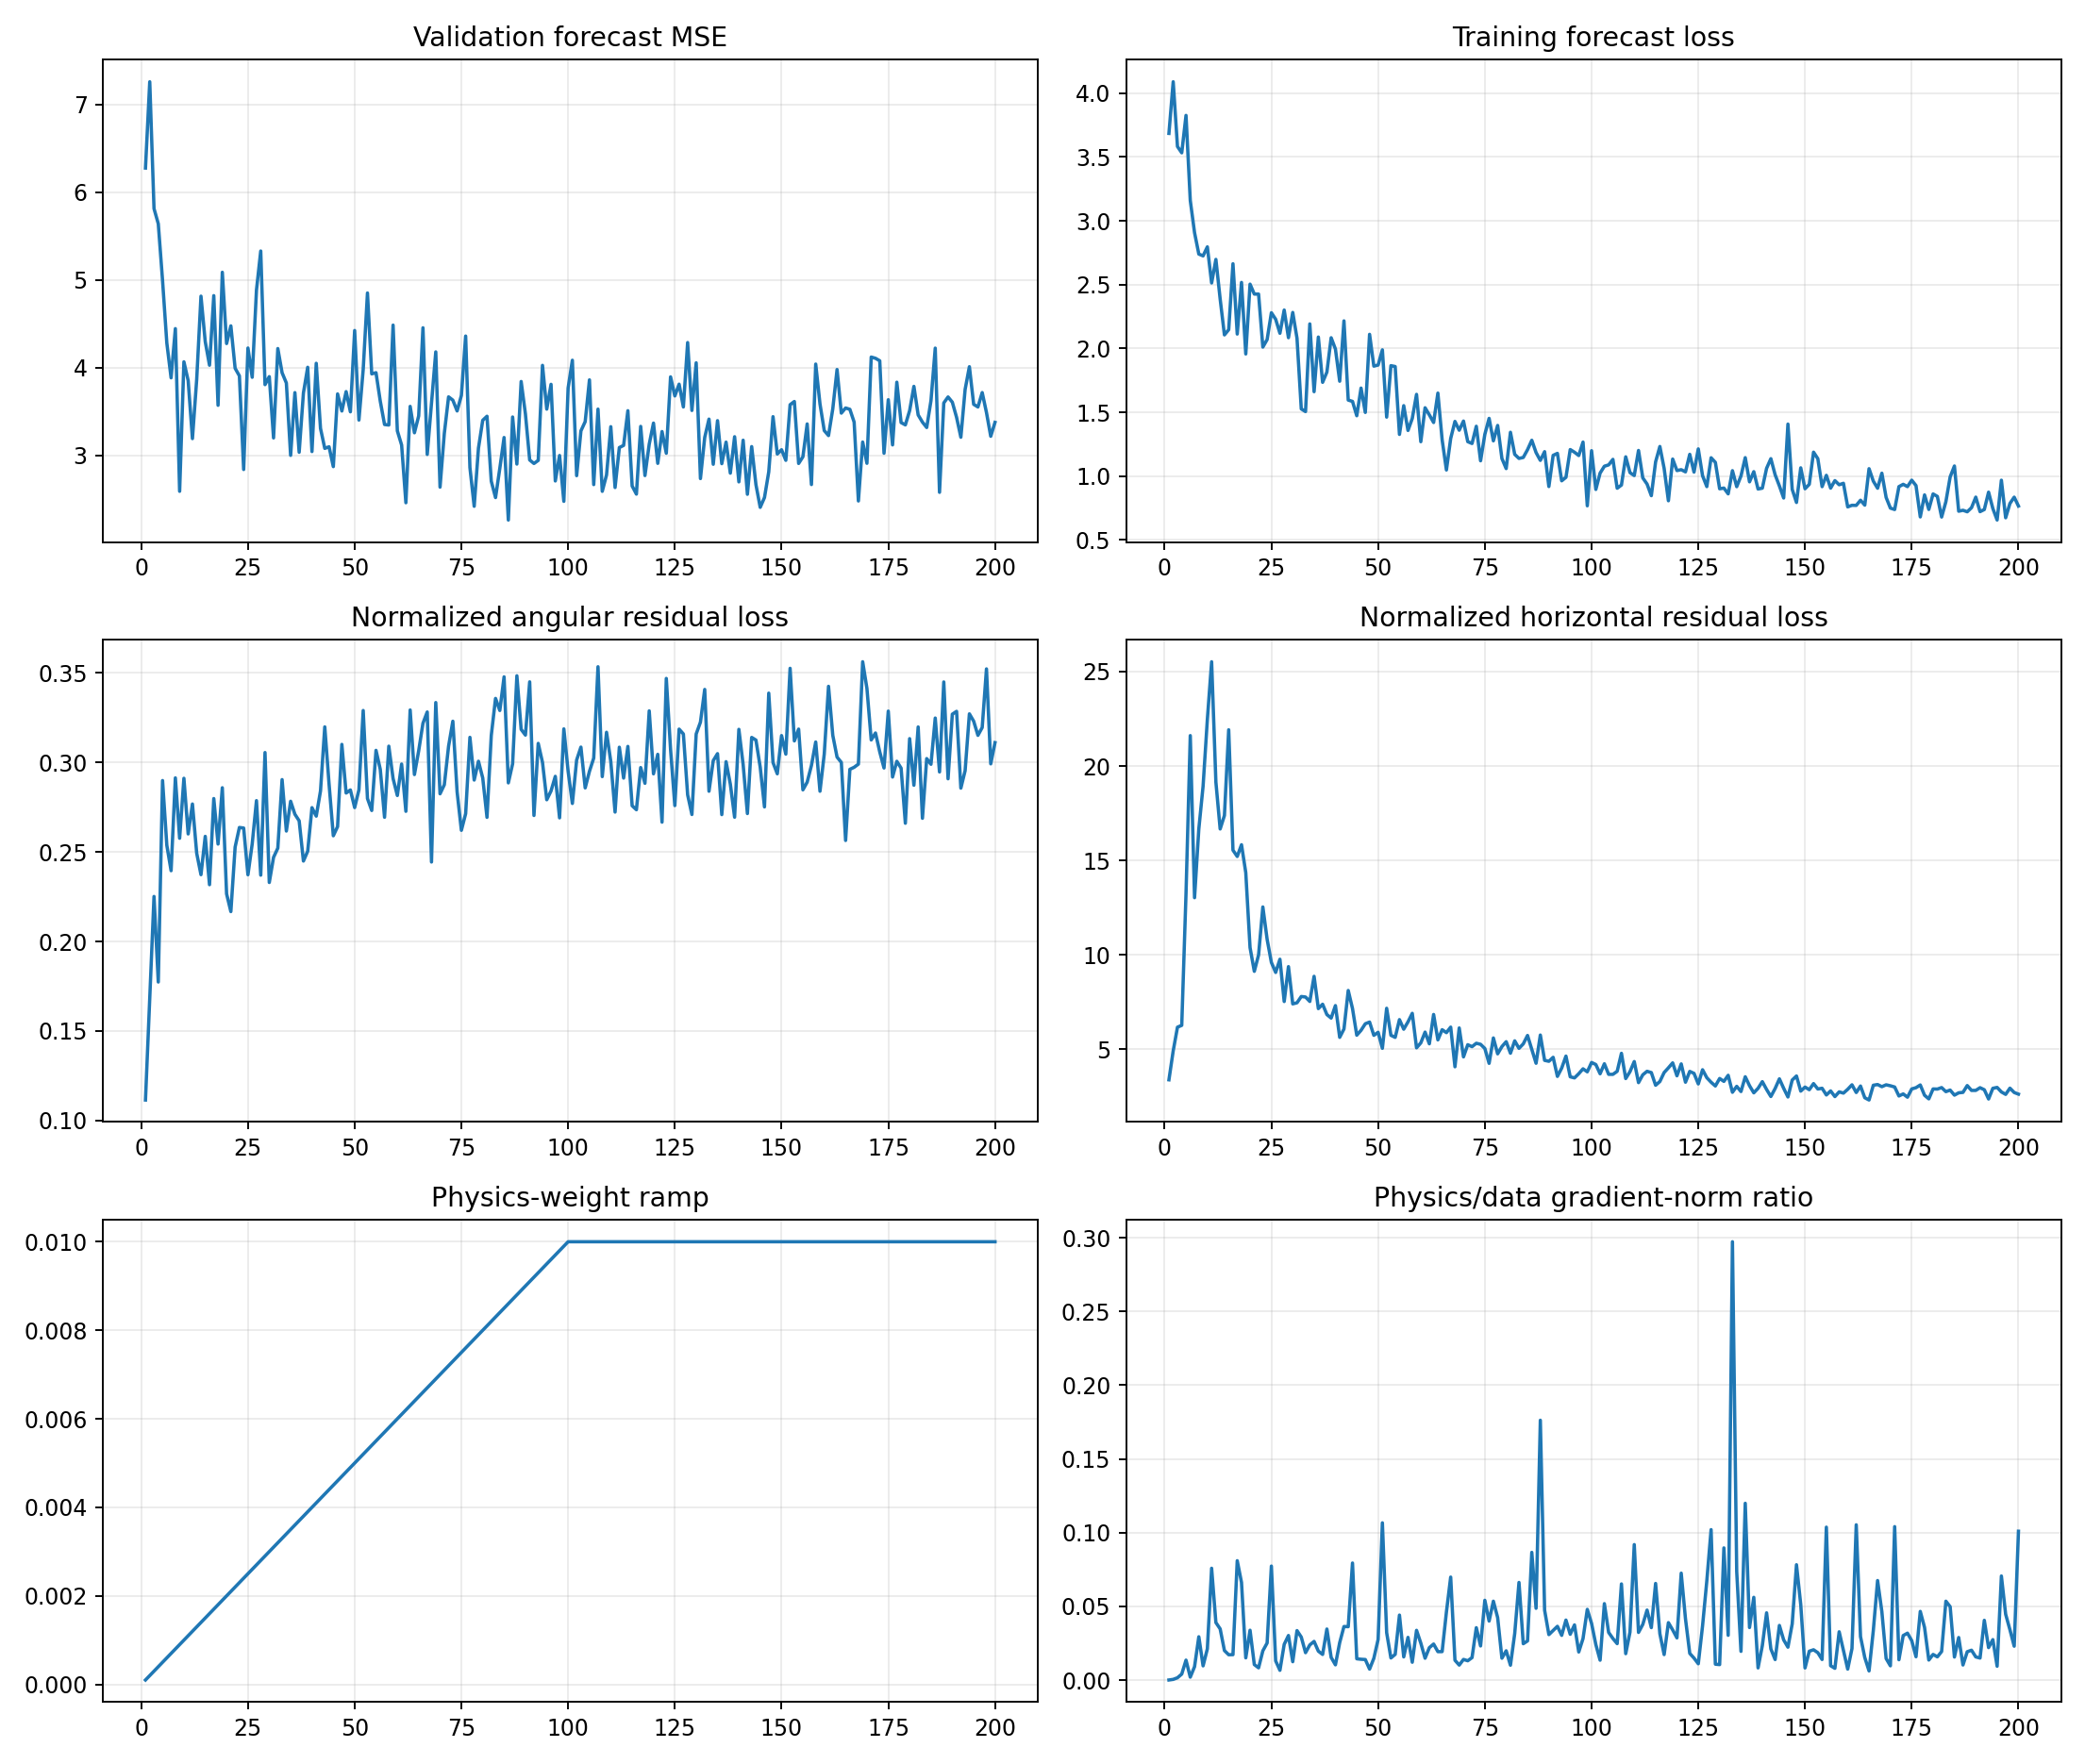

The file beside this chart, header and first rows:
epoch, target_physics_weight, current_physics_weight, validation_forecast_mse, physics_to_data_gradient_ratio, train_total, train_data, train_cartpole_physics, train_angular_physics, train_horizontal_physics, train_a10_physics, train_a11_physics, train_a12_physics, train_a13_physics, train_data_gradient_l2, train_physics_gradient_l2
1, 0.01, 0.0001, 6.276, 0.0001126, 3.686, 3.685, 3.494, 0.1115, 3.383, 3.32, 4.445, 3.131, 3.093, 1.473, 1.659
2, 0.01, 0.0002, 7.259, 0.0005237, 4.091, 4.09, 5.083, 0.1681, 4.915, 6.273, 4.643, 4.575, 5.469, 5.341, 13.98
3, 0.01, 0.0003, 5.813, 0.001628, 3.584, 3.582, 6.394, 0.2251, 6.169, 6.54, 8.622, 4.692, 5.739, 1.352, 7.334
4, 0.01, 0.0004, 5.64, 0.004123, 3.536, 3.533, 6.444, 0.1774, 6.267, 5.04, 5.368, 3.332, 10.61, 1.396, 14.39
5, 0.01, 0.0005, 4.992, 0.01358, 3.833, 3.826, 13.53, 0.2899, 13.24, 7.914, 7.587, 7.967, 31.07, 1.649, 44.78
6, 0.01, 0.0006, 4.28, 0.002037, 3.173, 3.16, 21.86, 0.2537, 21.61, 61.59, 6.81, 16.35, 12.52, 4.809, 16.32
7, 0.01, 0.0007, 3.883, 0.00914, 2.917, 2.907, 13.27, 0.2395, 13.03, 15.04, 5.336, 16.96, 14.1, 2.952, 38.55
8, 0.01, 0.0008, 4.444, 0.02943, 2.753, 2.74, 16.95, 0.2913, 16.66, 11.97, 9.726, 34.08, 15.81, 6, 220.7
9, 0.01, 0.0009, 2.589, 0.009683, 2.743, 2.725, 19.19, 0.2576, 18.93, 7.719, 21.82, 25.6, 22.17, 6.407, 68.93
10, 0.01, 0.001, 4.066, 0.02124, 2.819, 2.796, 22.76, 0.2911, 22.46, 20.09, 24.64, 28.58, 18.08, 2.31, 49.05
11, 0.01, 0.0011, 3.851, 0.07587, 2.541, 2.513, 25.78, 0.2601, 25.52, 9.479, 39.98, 41.68, 11.46, 2.165, 149.3
12, 0.01, 0.0012, 3.19, 0.03905, 2.721, 2.698, 19.42, 0.2768, 19.15, 16.21, 10.9, 32.84, 18.96, 2.095, 68.2
13, 0.01, 0.0013, 3.865, 0.03476, 2.409, 2.387, 16.91, 0.2492, 16.67, 11.29, 13.48, 23.32, 19.96, 3.057, 81.72
14, 0.01, 0.0014, 4.814, 0.02007, 2.131, 2.106, 17.62, 0.2373, 17.38, 11.25, 15.23, 35.21, 12.51, 2.931, 42.02
15, 0.01, 0.0015, 4.296, 0.01724, 2.18, 2.147, 22.18, 0.2587, 21.92, 13.02, 16.02, 45.74, 16.31, 3.861, 44.38
16, 0.01, 0.0016, 4.026, 0.0173, 2.689, 2.664, 15.77, 0.2317, 15.54, 8.564, 19.83, 15.02, 20.82, 11.75, 127
17, 0.01, 0.0017, 4.82, 0.081, 2.139, 2.113, 15.49, 0.2798, 15.21, 12.72, 12.12, 25.13, 13.53, 3.062, 145.9
18, 0.01, 0.0018, 3.57, 0.06626, 2.546, 2.517, 16.09, 0.2544, 15.83, 7.917, 25.39, 22.92, 8.637, 5.326, 196.1
19, 0.01, 0.0019, 5.087, 0.01513, 1.985, 1.957, 14.64, 0.2858, 14.35, 12.62, 8.763, 24.67, 13.66, 4.649, 37.03
20, 0.01, 0.002, 4.274, 0.03386, 2.525, 2.504, 10.61, 0.2266, 10.38, 7.555, 9.902, 14.32, 11.22, 2.988, 50.59
21, 0.01, 0.0021, 4.475, 0.01058, 2.446, 2.426, 9.343, 0.2167, 9.127, 8.455, 15.28, 7.928, 6.42, 9.179, 46.26
22, 0.01, 0.0022, 3.992, 0.008358, 2.449, 2.426, 10.25, 0.2527, 9.997, 11.19, 10.77, 10.66, 8.765, 4.97, 18.88
23, 0.01, 0.0023, 3.905, 0.01989, 2.04, 2.011, 12.8, 0.2636, 12.53, 6.569, 18.02, 18.76, 8.577, 4.137, 35.78
24, 0.01, 0.0024, 2.837, 0.02518, 2.096, 2.07, 11.09, 0.2633, 10.82, 9.754, 7.648, 16.62, 10.46, 2.868, 30.09
25, 0.01, 0.0025, 4.223, 0.07734, 2.304, 2.28, 9.835, 0.2372, 9.598, 7.569, 10.65, 9.481, 11.91, 2.558, 79.15
26, 0.01, 0.0026, 3.889, 0.01308, 2.253, 2.229, 9.323, 0.2545, 9.069, 7.708, 8.895, 11.3, 8.709, 4.199, 21.13
27, 0.01, 0.0027, 4.884, 0.006668, 2.146, 2.119, 10.05, 0.2786, 9.767, 6.523, 10.62, 12.76, 10.62, 11.94, 29.48
28, 0.01, 0.0028, 5.329, 0.02425, 2.323, 2.301, 7.764, 0.237, 7.527, 6.374, 8.832, 7.946, 7.692, 5.777, 50.03
29, 0.01, 0.0029, 3.805, 0.03027, 2.112, 2.084, 9.682, 0.3055, 9.377, 5.771, 10.91, 11.51, 10.13, 3.115, 32.52
30, 0.01, 0.003, 3.896, 0.01249, 2.305, 2.282, 7.636, 0.2329, 7.403, 5.624, 5.717, 10.58, 9.368, 6.798, 28.31
31, 0.01, 0.0031, 3.197, 0.03359, 2.104, 2.08, 7.709, 0.247, 7.463, 4.402, 6.913, 8.52, 10.05, 2.739, 29.68
32, 0.01, 0.0032, 4.217, 0.0292, 1.552, 1.526, 8.046, 0.2521, 7.794, 6.011, 7.712, 9.522, 8.657, 2.957, 26.98
33, 0.01, 0.0033, 3.941, 0.01864, 1.532, 1.505, 8.057, 0.2904, 7.767, 7.345, 7.721, 7.292, 9.263, 6.043, 34.13
34, 0.01, 0.0034, 3.824, 0.02388, 2.219, 2.192, 7.794, 0.2617, 7.532, 6.482, 6.974, 7.803, 9.16, 5.441, 38.21
35, 0.01, 0.0035, 2.999, 0.02627, 1.693, 1.661, 9.142, 0.2783, 8.864, 5.646, 8.531, 11.19, 11, 4.303, 32.3
36, 0.01, 0.0036, 3.714, 0.01968, 2.116, 2.089, 7.425, 0.271, 7.154, 7.117, 11.92, 5.951, 5.491, 4.789, 26.18
37, 0.01, 0.0037, 3.034, 0.01742, 1.763, 1.734, 7.653, 0.2674, 7.386, 5.241, 5.593, 9.407, 10.23, 6.681, 31.46
38, 0.01, 0.0038, 3.711, 0.03467, 1.841, 1.815, 7.084, 0.2449, 6.839, 5.71, 5.786, 7.556, 8.788, 6.768, 61.75
39, 0.01, 0.0039, 4.003, 0.01542, 2.111, 2.084, 6.902, 0.2504, 6.652, 5.753, 6.686, 7.198, 7.687, 6.76, 26.73
40, 0.01, 0.004, 3.042, 0.01039, 2.026, 1.996, 7.588, 0.2747, 7.313, 6.339, 10.23, 9.775, 5.486, 8.521, 22.14
41, 0.01, 0.0041, 4.048, 0.02545, 1.767, 1.743, 5.901, 0.27, 5.631, 5.409, 4.609, 6.665, 6.792, 3.974, 24.66
42, 0.01, 0.0042, 3.306, 0.03637, 2.243, 2.216, 6.357, 0.2841, 6.073, 5.274, 7.432, 4.733, 8.169, 4.933, 42.72
43, 0.01, 0.0043, 3.078, 0.03626, 1.632, 1.595, 8.434, 0.3198, 8.114, 6.285, 7.911, 10.12, 9.415, 3.646, 30.75
44, 0.01, 0.0044, 3.096, 0.07941, 1.618, 1.585, 7.445, 0.288, 7.157, 5.254, 9.744, 8.131, 7.18, 1.841, 33.22
45, 0.01, 0.0045, 2.87, 0.01449, 1.5, 1.473, 6.005, 0.259, 5.746, 4.537, 6.074, 6.803, 6.615, 8.36, 26.91
46, 0.01, 0.0046, 3.7, 0.01417, 1.718, 1.69, 6.267, 0.2641, 6.003, 5.281, 5.582, 5.914, 8.376, 9.706, 29.89
47, 0.01, 0.0047, 3.504, 0.01399, 1.53, 1.499, 6.662, 0.31, 6.352, 6.634, 6.205, 7.106, 7.064, 10.82, 32.21
48, 0.01, 0.0048, 3.726, 0.007497, 2.143, 2.111, 6.723, 0.2829, 6.44, 5.746, 7.679, 7.438, 6.277, 14.67, 22.91
49, 0.01, 0.0049, 3.495, 0.01481, 1.891, 1.861, 6.023, 0.2846, 5.738, 5.259, 5.047, 6.215, 7.54, 7.508, 22.69
50, 0.01, 0.005, 4.422, 0.02759, 1.901, 1.87, 6.174, 0.2748, 5.899, 4.691, 8.732, 5.741, 5.923, 6.713, 37.05
51, 0.01, 0.0051, 3.401, 0.1067, 2.016, 1.989, 5.334, 0.2847, 5.05, 4.362, 5.455, 4.26, 7.373, 1.868, 39.07
52, 0.01, 0.0052, 3.977, 0.03219, 1.501, 1.462, 7.5, 0.329, 7.171, 5.376, 6.109, 7.98, 9.858, 4.777, 29.57
53, 0.01, 0.0053, 4.85, 0.01504, 1.897, 1.865, 6.02, 0.2798, 5.74, 4.94, 5.783, 7.228, 5.926, 7.077, 20.09
54, 0.01, 0.0054, 3.928, 0.01749, 1.89, 1.858, 5.904, 0.2731, 5.63, 5.228, 7.698, 4.265, 6.885, 6.495, 21.04
55, 0.01, 0.0055, 3.941, 0.04411, 1.364, 1.327, 6.877, 0.3067, 6.57, 4.452, 7.266, 6.621, 9.433, 4.257, 34.14
56, 0.01, 0.0056, 3.616, 0.01576, 1.587, 1.552, 6.359, 0.2961, 6.063, 5.314, 7.87, 5.765, 6.71, 12, 33.77
57, 0.01, 0.0057, 3.35, 0.02901, 1.396, 1.357, 6.72, 0.2694, 6.451, 7.834, 6.056, 5.115, 8.07, 7.678, 39.08
58, 0.01, 0.0058, 3.344, 0.01213, 1.493, 1.451, 7.212, 0.3091, 6.903, 4.631, 8.305, 7.308, 7.541, 13.44, 28.11
59, 0.01, 0.0059, 4.484, 0.03379, 1.672, 1.64, 5.368, 0.291, 5.077, 4.553, 4.229, 5.528, 7.81, 5.409, 30.97
60, 0.01, 0.006, 3.278, 0.02513, 1.303, 1.269, 5.62, 0.2815, 5.339, 3.582, 6.522, 5.455, 6.608, 8.161, 34.19
... 140 more rows
